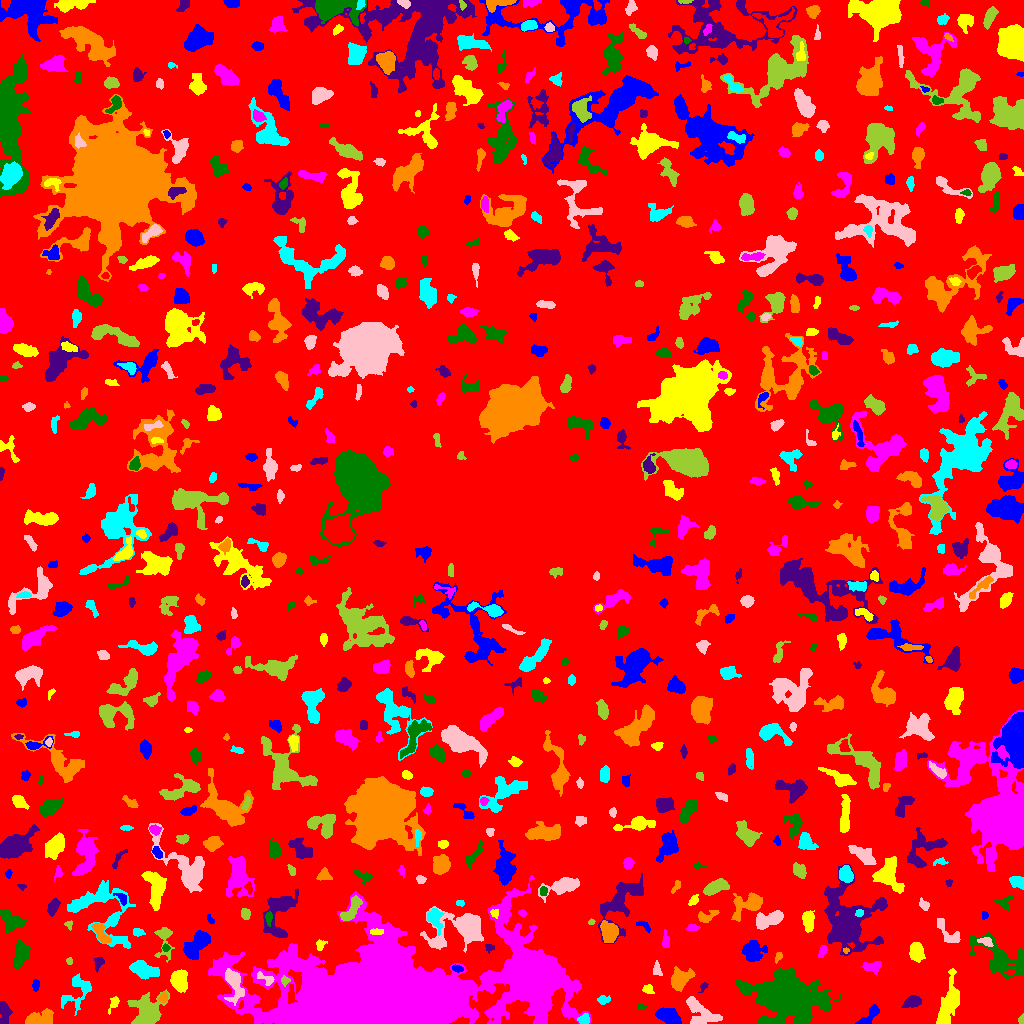

Data behind this chart, as committed beside it:
ID, X, Y, A, B, theta, total_flux, mu_max, mu_median, mu_mean, R_fwhm, R_e, R10, R90, x_start, x_end, y_start, y_end, area, greylevel
0, 513.9, 521.5, 300.1, 294.7, 0.8269, 1383319, 10.0, 2.0, 1.855, 111.9, 233, 89.05, 372.5, 0, 1023, 0, 1023, 745778, 1.855
1, 869.9, 8.269, 7.349, 2.47, 0.8153, 491.0, 6.0, 2.0, 2.361, 5.046, 4.222, 1.596, 6.887, 855, 879, 0, 19, 208, 6.361
2, 947.5, 17.25, 13.32, 3.82, 1.282, 1771, 8.0, 2.0, 2.729, 8.078, 7.203, 2.646, 11.98, 936, 959, 0, 55, 649, 6.729
3, 532.4, 46.84, 12.13, 9.842, -0.9675, 49499, 93.0, 10.0, 18.31, 9.641, 11.64, 4.26, 22.54, 484, 559, 5, 90, 2704, 23.31
4, 774.2, 1.531, 5.953, 1.312, 0.02275, 407.0, 8.0, 3.0, 3.539, 3.909, 3.192, 1.262, 5.14, 759, 783, 0, 5, 115, 11.54
5, 3.604, 11, 6.178, 2.633, -1.496, 694.0, 10.0, 3.0, 3.321, 4.107, 4.222, 1.493, 6.77, 0, 12, 0, 22, 209, 7.321
6, 40.18, 5.065, 7.398, 3.503, 0.263, 1330, 10.0, 4.0, 4.067, 6.05, 5.726, 2.185, 8.974, 25, 53, 0, 15, 327, 7.067
7, 584.4, 3.773, 2.66, 2.248, 0.588, 264.0, 5.0, 2.0, 2.444, 4.107, 3.038, 1.262, 4.687, 577, 589, 0, 10, 108, 8.444
8, 701.4, 9.824, 10.18, 5.475, -0.6496, 1136, 8.0, 2.0, 2.314, 5.698, 6.531, 2.459, 10.67, 686, 722, 0, 27, 491, 6.314
9, 1021, 3.77, 2.254, 1.43, 1.466, 152.0, 6.0, 3.0, 3.102, 2.985, 2.111, 0.7979, 3.338, 1018, 1023, 0, 10, 49, 7.102
10, 738.3, 13.91, 5.079, 1.892, 0.3458, 216.0, 4.0, 2.0, 2.274, 5.109, 3.241, 1.262, 4.951, 731, 750, 9, 17, 95, 5.274
11, 668.8, 7.503, 6.375, 3.381, -0.4039, 779.0, 4.0, 2.0, 2.382, 9.115, 5.917, 2.459, 8.921, 655, 681, 0, 16, 327, 6.382
12, 114.4, 21.35, 2.717, 1.743, 1.231, 101.0, 3.0, 1.0, 0.9439, 2.932, 2.585, 0.9772, 4.184, 108, 119, 9, 27, 107, 5.944
13, 496.8, 12.86, 3.154, 2.26, 0.2209, 469.0, 8.0, 4.0, 3.722, 4.583, 3.432, 1.382, 5.412, 489, 503, 7, 18, 126, 9.722
14, 640.9, 17.32, 2.33, 1.21, -0.1865, 68.0, 3.0, 1.0, 1.417, 2.646, 1.954, 0.7979, 3.141, 637, 646, 15, 21, 48, 5.417
15, 912.8, 21.83, 4.053, 2.632, 0.2614, 468.0, 6.0, 2.0, 2.463, 5.171, 4.029, 1.596, 6.555, 901, 921, 16, 28, 190, 6.463
16, 163.1, 25.88, 2.407, 2.144, 0.9888, 154.0, 4.0, 2.0, 1.974, 3.989, 2.764, 0.9772, 4.37, 158, 167, 21, 31, 78, 7.974
17, 603.3, 23.64, 2.844, 1.975, 0.159, 211.0, 5.0, 2.0, 2.131, 3.29, 2.877, 1.128, 4.754, 597, 610, 19, 28, 99, 6.131
18, 234.5, 40.51, 7.466, 3.621, -1.279, 1148, 9.0, 2.0, 2.877, 5.642, 5.046, 1.954, 8.556, 224, 244, 18, 55, 399, 9.877
19, 148, 12.04, 8.042, 7.049, 0.943, 1843, 6.0, 2.0, 2.596, 10.33, 8.078, 3.192, 12.79, 127, 169, 0, 34, 710, 6.596
20, 834.3, 28.19, 3.036, 1.782, -0.3441, 318.0, 6.0, 4.0, 3.878, 4.549, 3.038, 1.262, 4.478, 828, 839, 24, 32, 82, 8.878
21, 35.88, 38.56, 2.568, 1.685, 1.334, 113.0, 3.0, 1.0, 1.43, 3.432, 2.646, 0.9772, 4.107, 32, 39, 32, 44, 79, 6.43
22, 648.1, 34.01, 2.677, 2.209, -0.2133, 163.0, 4.0, 2.0, 1.791, 4.068, 3.038, 1.262, 4.754, 642, 654, 30, 39, 91, 5.791
23, 450.2, 34.38, 8.06, 2.191, -0.1085, 677.0, 6.0, 3.0, 2.996, 6.77, 4.886, 1.871, 7.421, 432, 463, 26, 39, 226, 16
24, 786.7, 27.71, 13.67, 8.74, -0.2109, 29973, 65.0, 5.0, 10.51, 9.08, 10.67, 3.949, 23.14, 735, 840, 0, 55, 2852, 13.51
25, 703.1, 36.84, 2.733, 1.599, 1.016, 77.0, 4.0, 1.0, 1.283, 2.459, 2.257, 0.7979, 3.742, 698, 708, 31, 41, 60, 5.283
26, 679.5, 43.95, 5.575, 4.067, 0.8226, 1733, 12.0, 4.0, 4.774, 6.308, 5.585, 2.185, 9.167, 671, 695, 32, 57, 363, 7.774
27, 77.44, 33.1, 10.14, 6.394, 1.041, 1328, 8.0, 3.0, 3.096, 6.308, 6.482, 2.394, 10.51, 61, 91, 8, 50, 429, 6.096
28, 266.8, 44.72, 5.159, 2.488, -0.4519, 173.0, 3.0, 1.0, 1.395, 3.868, 3.432, 1.262, 5.528, 257, 274, 38, 52, 124, 8.395
29, 285.2, 42.92, 2.237, 2.084, 0.4026, 129.0, 4.0, 2.0, 1.817, 3.568, 2.585, 0.9772, 4.184, 281, 290, 37, 48, 71, 9.817
30, 1010, 50.85, 1.814, 1.17, 0.3828, 41.0, 2.0, 1.0, 0.7885, 3.038, 1.784, 0.7979, 2.764, 1004, 1015, 48, 54, 52, 9.788
31, 457.2, 54.87, 2.925, 1.577, -0.2156, 197.0, 5.0, 3.0, 2.627, 3.568, 2.764, 0.9772, 4.222, 452, 463, 51, 59, 75, 8.627
32, 179.3, 43.36, 4.631, 3.483, -1.423, 2229, 20.0, 6.0, 6.858, 5.528, 5.046, 1.954, 8.195, 170, 187, 31, 54, 325, 11.86
33, 872.3, 57.01, 5.153, 2.759, 0.02566, 350.0, 4.0, 2.0, 2.011, 6.024, 4.184, 1.596, 6.604, 862, 881, 49, 62, 174, 6.011
34, 20.97, 69.26, 6.256, 3.325, 1.304, 1471, 9.0, 4.0, 4.471, 6.864, 5.642, 2.326, 8.921, 13, 30, 55, 84, 329, 7.471
35, 98.47, 60.57, 3.629, 2.223, 1.222, 283.0, 4.0, 3.0, 2.695, 5.293, 3.432, 1.493, 5.078, 94, 104, 51, 66, 105, 6.695
36, 778.6, 66.84, 2.761, 1.562, 1.234, 87.0, 3.0, 1.5, 1.359, 3.192, 2.585, 0.9772, 3.785, 775, 782, 60, 71, 64, 6.359
37, 141.5, 54.38, 6.146, 3.415, -0.3513, 1231, 9.0, 2.0, 3.223, 5.944, 5.382, 2.111, 8.938, 129, 159, 44, 63, 382, 8.223
38, 656.9, 53.91, 3.654, 2.08, -1.382, 160.0, 4.0, 2.0, 1.584, 4.184, 3.29, 1.128, 4.983, 653, 662, 48, 63, 101, 5.584
39, 69.26, 62.34, 1.86, 1.576, 1.57, 123.0, 5.0, 3.0, 2.733, 2.764, 2.257, 0.7979, 3.385, 66, 72, 59, 66, 45, 5.733
40, 690.4, 67.5, 1.452, 1.118, 0.0, 32.0, 2.0, 1.0, 0.6957, 2.764, 1.493, 0.5642, 2.523, 686, 694, 64, 71, 46, 5.696
41, 198, 80.25, 7.689, 3.681, 0.9056, 1690, 10.0, 3.0, 3.543, 7.092, 6.077, 2.394, 10.08, 183, 210, 64, 93, 477, 7.543
42, 916.7, 70.81, 4.304, 3.164, -1.513, 821.0, 7.0, 3.0, 3.232, 5.917, 4.754, 1.871, 7.399, 909, 925, 61, 81, 254, 7.232
43, 822.5, 72.02, 3.188, 1.705, 1.189, 184.0, 4.0, 2.0, 2.067, 4.222, 2.821, 1.128, 4.687, 818, 827, 66, 78, 89, 6.067
44, 165.4, 75.5, 1.919, 1.567, 0.0, 78.0, 3.0, 1.0, 1.472, 2.764, 2.185, 0.7979, 3.478, 162, 170, 72, 80, 53, 7.472
45, 489.4, 76.03, 2.323, 1.951, -0.2254, 113.0, 4.0, 2.0, 1.738, 3.432, 2.585, 0.9772, 4.029, 485, 494, 70, 79, 65, 6.738
46, 845.8, 73.0, 1.598, 1.343, -0.3335, 86.0, 5.0, 2.0, 2.457, 2.257, 1.784, 0.5642, 2.821, 843, 849, 70, 76, 35, 9.457
47, 101.1, 115.2, 19.27, 13.46, -0.8074, 3670, 7.0, 3.0, 3.001, 10.75, 11.03, 4.184, 17.8, 67, 135, 75, 143, 1223, 6.001
48, 985.9, 81.61, 3.875, 1.911, -0.3019, 230.0, 4.0, 2.0, 2.11, 4.787, 3.241, 1.262, 5.171, 977, 993, 77, 86, 109, 8.11
49, 164.2, 84.25, 9.28, 4.045, -1.565, 473.0, 5.0, 1.0, 1.714, 4.146, 4.853, 1.693, 8.176, 154, 174, 61, 96, 276, 5.714
50, 345.4, 79.56, 4.425, 2.37, -0.8012, 475.0, 5.0, 3.0, 2.987, 5.528, 4.029, 1.693, 6.155, 336, 351, 71, 87, 159, 6.987
51, 752.7, 71.13, 5.022, 4.693, -1.448, 1264, 11.0, 3.0, 3.362, 4.406, 5.323, 1.954, 8.956, 742, 767, 62, 83, 376, 8.362
52, 319.8, 78.43, 2.718, 2.072, 1.134, 75.0, 3.0, 1.0, 0.8721, 2.257, 2.326, 0.7979, 3.868, 316, 327, 73, 84, 86, 5.872
53, 665.7, 82.27, 4.208, 1.52, -1.489, 74.0, 2.0, 1.0, 0.6916, 4.583, 2.985, 0.9772, 4.297, 662, 669, 76, 94, 107, 5.692
54, 1002, 63.28, 14.73, 7.164, -0.5423, 3635, 11.0, 3.0, 4.107, 8.098, 9.009, 3.385, 14.71, 968, 1023, 45, 92, 885, 7.107
55, 279.4, 113.2, 13.31, 6.598, 1.157, 1589, 8.0, 2.0, 2.277, 6.129, 7.674, 2.646, 12.55, 262, 298, 86, 135, 698, 6.277
56, 101, 90.32, 6.318, 2.486, -0.9927, 570.0, 5.0, 3.0, 2.579, 5.944, 4.754, 1.871, 7.269, 91, 111, 80, 100, 221, 7.579
57, 137.7, 91.44, 2.756, 1.902, -0.07706, 168.0, 4.0, 2.0, 1.953, 4.297, 2.877, 1.128, 4.478, 133, 145, 87, 95, 86, 5.953
58, 948.6, 89.86, 9.049, 3.516, -0.8178, 528.0, 4.0, 2.0, 2.023, 7.334, 5.046, 2.034, 7.59, 937, 960, 81, 105, 261, 6.023
59, 69.0, 98.72, 2.376, 1.858, -1.169, 85.0, 3.0, 1.0, 1.491, 2.877, 2.257, 0.7979, 3.613, 64, 72, 93, 103, 57, 6.491
... 673 more rows
